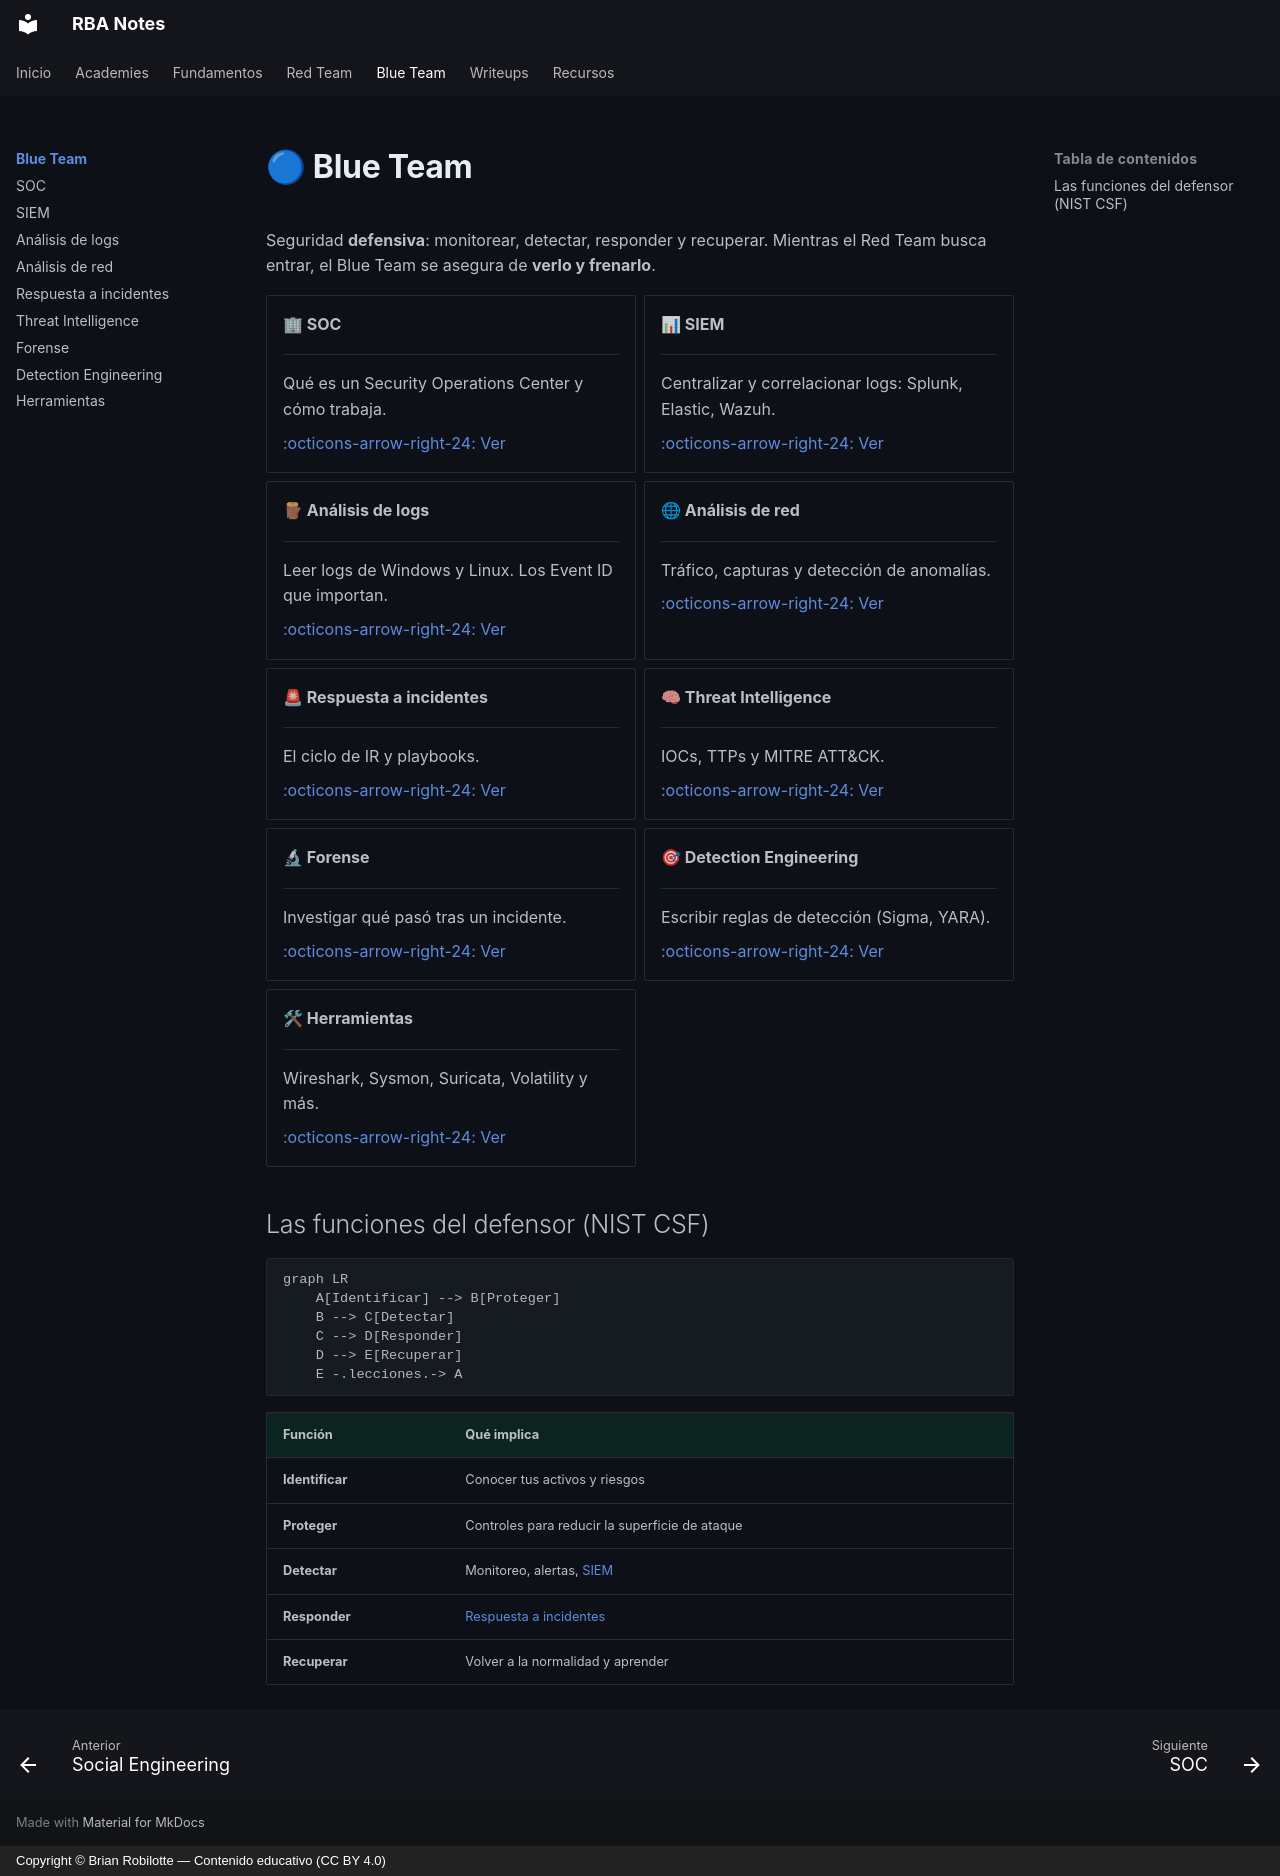

repository: robilotteba/notes · page: blueteam/index.html · generator: mkdocs · copyright: Copyright © Brian Robilotte — Contenido educativo (CC BY 4.0)

# 🔵 Blue Team

Seguridad **defensiva**: monitorear, detectar, responder y recuperar. Mientras el Red Team busca entrar, el Blue Team se asegura de **verlo y frenarlo**.

<div class="grid cards" markdown>

-   **🏢 SOC**

    ---
    Qué es un Security Operations Center y cómo trabaja.

    [:octicons-arrow-right-24: Ver](soc.md)

-   **📊 SIEM**

    ---
    Centralizar y correlacionar logs: Splunk, Elastic, Wazuh.

    [:octicons-arrow-right-24: Ver](siem.md)

-   **🪵 Análisis de logs**

    ---
    Leer logs de Windows y Linux. Los Event ID que importan.

    [:octicons-arrow-right-24: Ver](logs.md)

-   **🌐 Análisis de red**

    ---
    Tráfico, capturas y detección de anomalías.

    [:octicons-arrow-right-24: Ver](red.md)

-   **🚨 Respuesta a incidentes**

    ---
    El ciclo de IR y playbooks.

    [:octicons-arrow-right-24: Ver](ir.md)

-   **🧠 Threat Intelligence**

    ---
    IOCs, TTPs y MITRE ATT&CK.

    [:octicons-arrow-right-24: Ver](threat-intel.md)

-   **🔬 Forense**

    ---
    Investigar qué pasó tras un incidente.

    [:octicons-arrow-right-24: Ver](forense.md)

-   **🎯 Detection Engineering**

    ---
    Escribir reglas de detección (Sigma, YARA).

    [:octicons-arrow-right-24: Ver](detection.md)

-   **🛠 Herramientas**

    ---
    Wireshark, Sysmon, Suricata, Volatility y más.

    [:octicons-arrow-right-24: Ver](herramientas.md)

</div>

## Las funciones del defensor (NIST CSF)

```mermaid
graph LR
    A[Identificar] --> B[Proteger]
    B --> C[Detectar]
    C --> D[Responder]
    D --> E[Recuperar]
    E -.lecciones.-> A
```

| Función | Qué implica |
|---|---|
| **Identificar** | Conocer tus activos y riesgos |
| **Proteger** | Controles para reducir la superficie de ataque |
| **Detectar** | Monitoreo, alertas, [SIEM](siem.md) |
| **Responder** | [Respuesta a incidentes](ir.md) |
| **Recuperar** | Volver a la normalidad y aprender |
